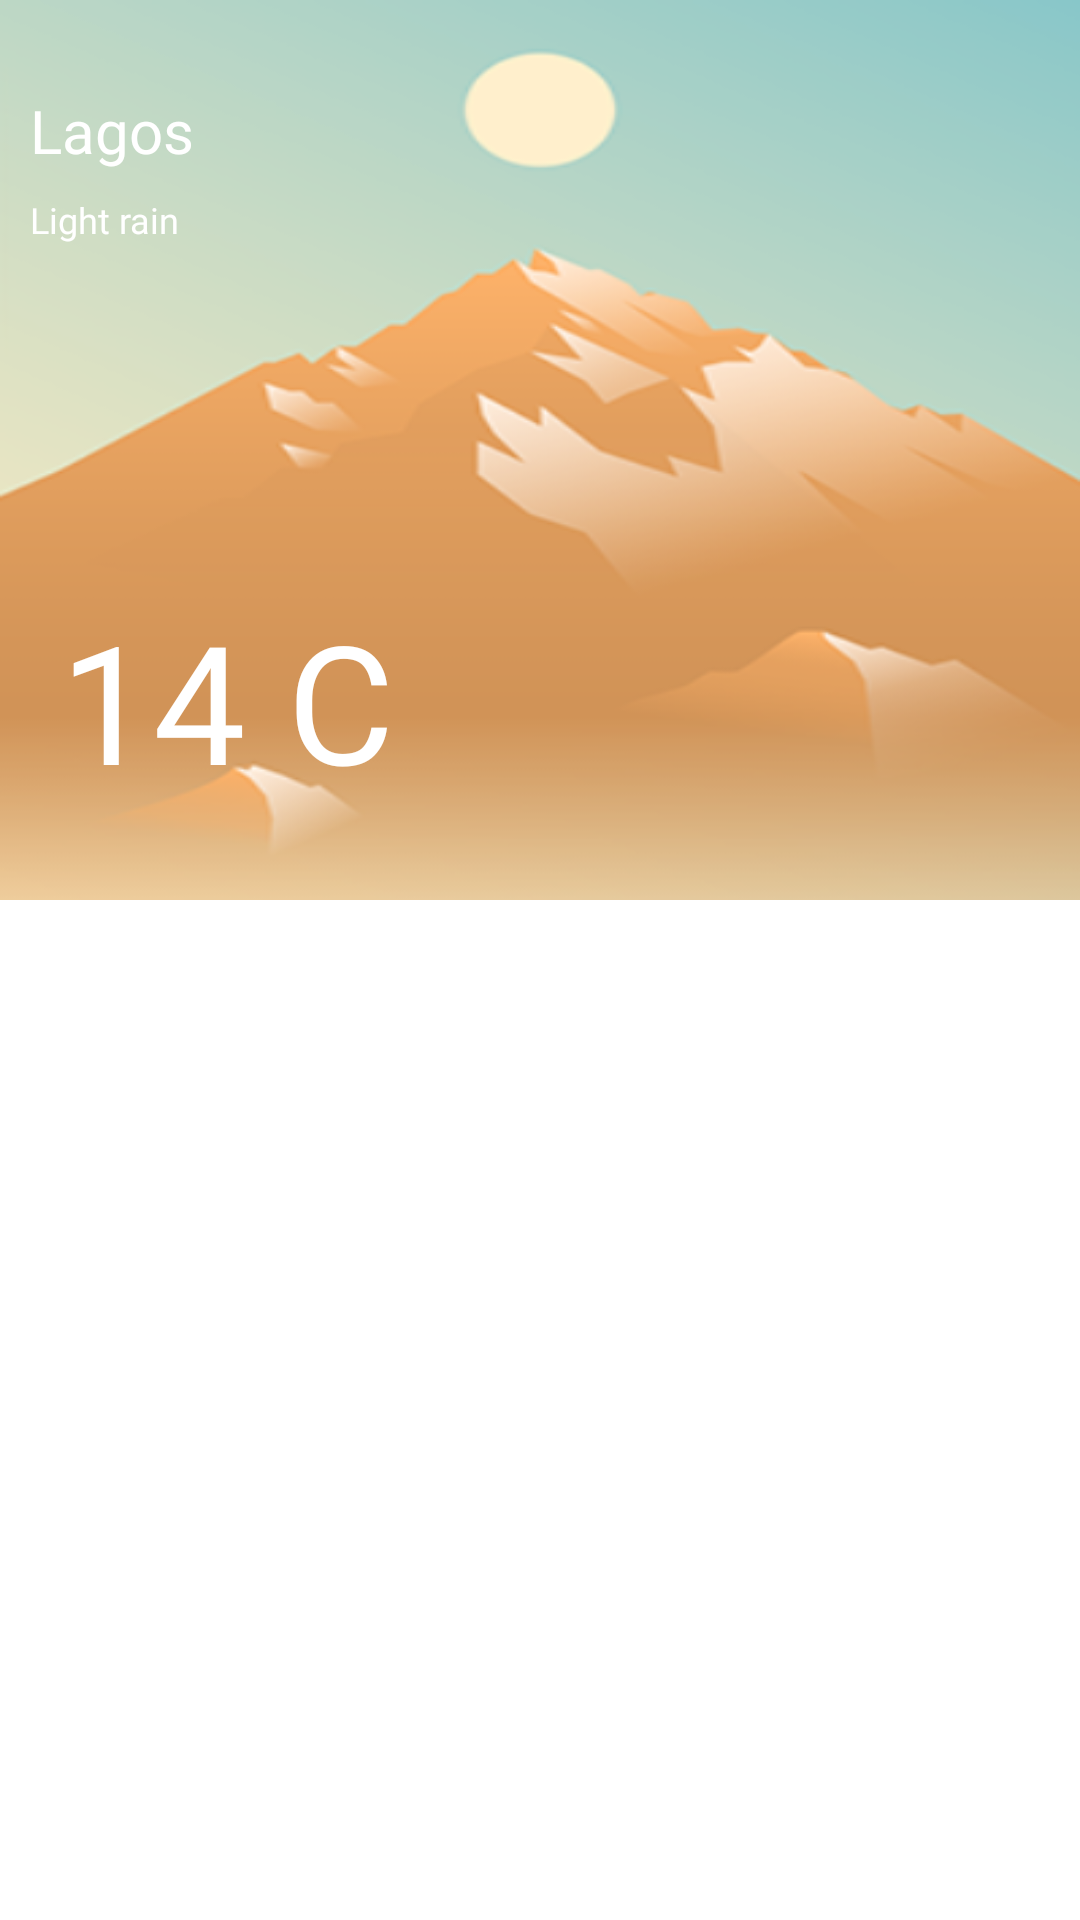

Produce the Android XML layout that renders to this screen, including the resource entries it uses.
<!-- AndroidManifest.xml: application theme Theme.WeatherApp -->
<!-- res/layout/fragment_weekly_weather.xml -->
<?xml version="1.0" encoding="utf-8"?>
<LinearLayout xmlns:android="http://schemas.android.com/apk/res/android"
    xmlns:app="http://schemas.android.com/apk/res-auto"
    android:layout_width="match_parent"
    android:layout_height="match_parent"
    android:orientation="vertical">


    <LinearLayout
        android:layout_width="match_parent"
        android:layout_height="match_parent"
        android:orientation="vertical">

        <RelativeLayout
            android:layout_width="match_parent"
            android:layout_height="300dp"
            android:background="@drawable/weather_page">

            <androidx.appcompat.widget.AppCompatTextView
                android:id="@+id/cityName"
                android:layout_width="wrap_content"
                android:layout_height="wrap_content"
                android:layout_marginStart="@dimen/_10dp"
                android:layout_marginTop="@dimen/_30dp"
                android:fontFamily="@font/cairo_light"
                android:text="Lagos"
                android:textColor="@color/white"
                android:textSize="@dimen/_20sp" />

            <androidx.appcompat.widget.AppCompatTextView
                android:id="@+id/description"
                android:layout_width="wrap_content"
                android:layout_height="wrap_content"
                android:layout_below="@id/cityName"
                android:layout_marginStart="@dimen/_10dp"
                android:layout_marginTop="@dimen/_8dp"
                android:fontFamily="@font/cairo"
                android:text="Light rain"
                android:textColor="@color/white"
                android:textSize="@dimen/_12sp" />

            <androidx.appcompat.widget.AppCompatTextView
                android:id="@+id/temperature"
                android:layout_width="wrap_content"
                android:layout_height="wrap_content"
                android:layout_alignParentStart="true"
                android:layout_alignParentBottom="true"
                android:layout_marginStart="@dimen/_20dp"
                android:layout_marginBottom="@dimen/_30dp"
                android:fontFamily="@font/cairo"
                android:text="14 C"
                android:textColor="@color/white"
                android:textSize="55sp" />

            <androidx.appcompat.widget.AppCompatImageView
                android:id="@+id/icon"
                android:layout_width="160dp"
                android:layout_height="160dp"
                android:layout_alignParentTop="true"
                android:layout_alignParentEnd="true"
                android:layout_marginTop="@dimen/_20dp"
                android:layout_marginEnd="@dimen/_10dp"/>

        </RelativeLayout>

        <androidx.cardview.widget.CardView
            android:layout_width="match_parent"
            android:layout_height="wrap_content"
            android:layout_marginTop="@dimen/_10dp">

            <androidx.recyclerview.widget.RecyclerView
                android:id="@+id/weekRecyclerView"
                android:layout_width="match_parent"
                android:layout_height="wrap_content"/>

        </androidx.cardview.widget.CardView>


    </LinearLayout>


</LinearLayout>
<!-- resources referenced by this layout -->
<resources>
  <color name="white">#FFFFFFFF</color>
  <dimen name="_10dp">10dp</dimen>
  <dimen name="_12sp">12sp</dimen>
  <dimen name="_20dp">20dp</dimen>
  <dimen name="_20sp">20sp</dimen>
  <dimen name="_30dp">30dp</dimen>
  <dimen name="_8dp">8dp</dimen>
  <!-- drawable weather_page: png bitmap (drawable, 79415 bytes) -->
  <style name="Theme.WeatherApp" parent="Theme.MaterialComponents.DayNight.DarkActionBar">
          
          <item name="colorPrimary">@color/purple_500</item>
          <item name="colorPrimaryVariant">@color/purple_700</item>
          <item name="colorOnPrimary">@color/white</item>
          
          <item name="colorSecondary">@color/teal_200</item>
          <item name="colorSecondaryVariant">@color/teal_700</item>
          <item name="colorOnSecondary">@color/black</item>
          
          <item name="android:statusBarColor" tools:targetApi="l">?attr/colorPrimaryVariant</item>
          
      </style>
  <color name="purple_500">#FF6200EE</color>
  <color name="purple_700">#FF3700B3</color>
  <color name="teal_200">#FF03DAC5</color>
  <color name="teal_700">#FF018786</color>
  <color name="black">#FF000000</color>
</resources>
